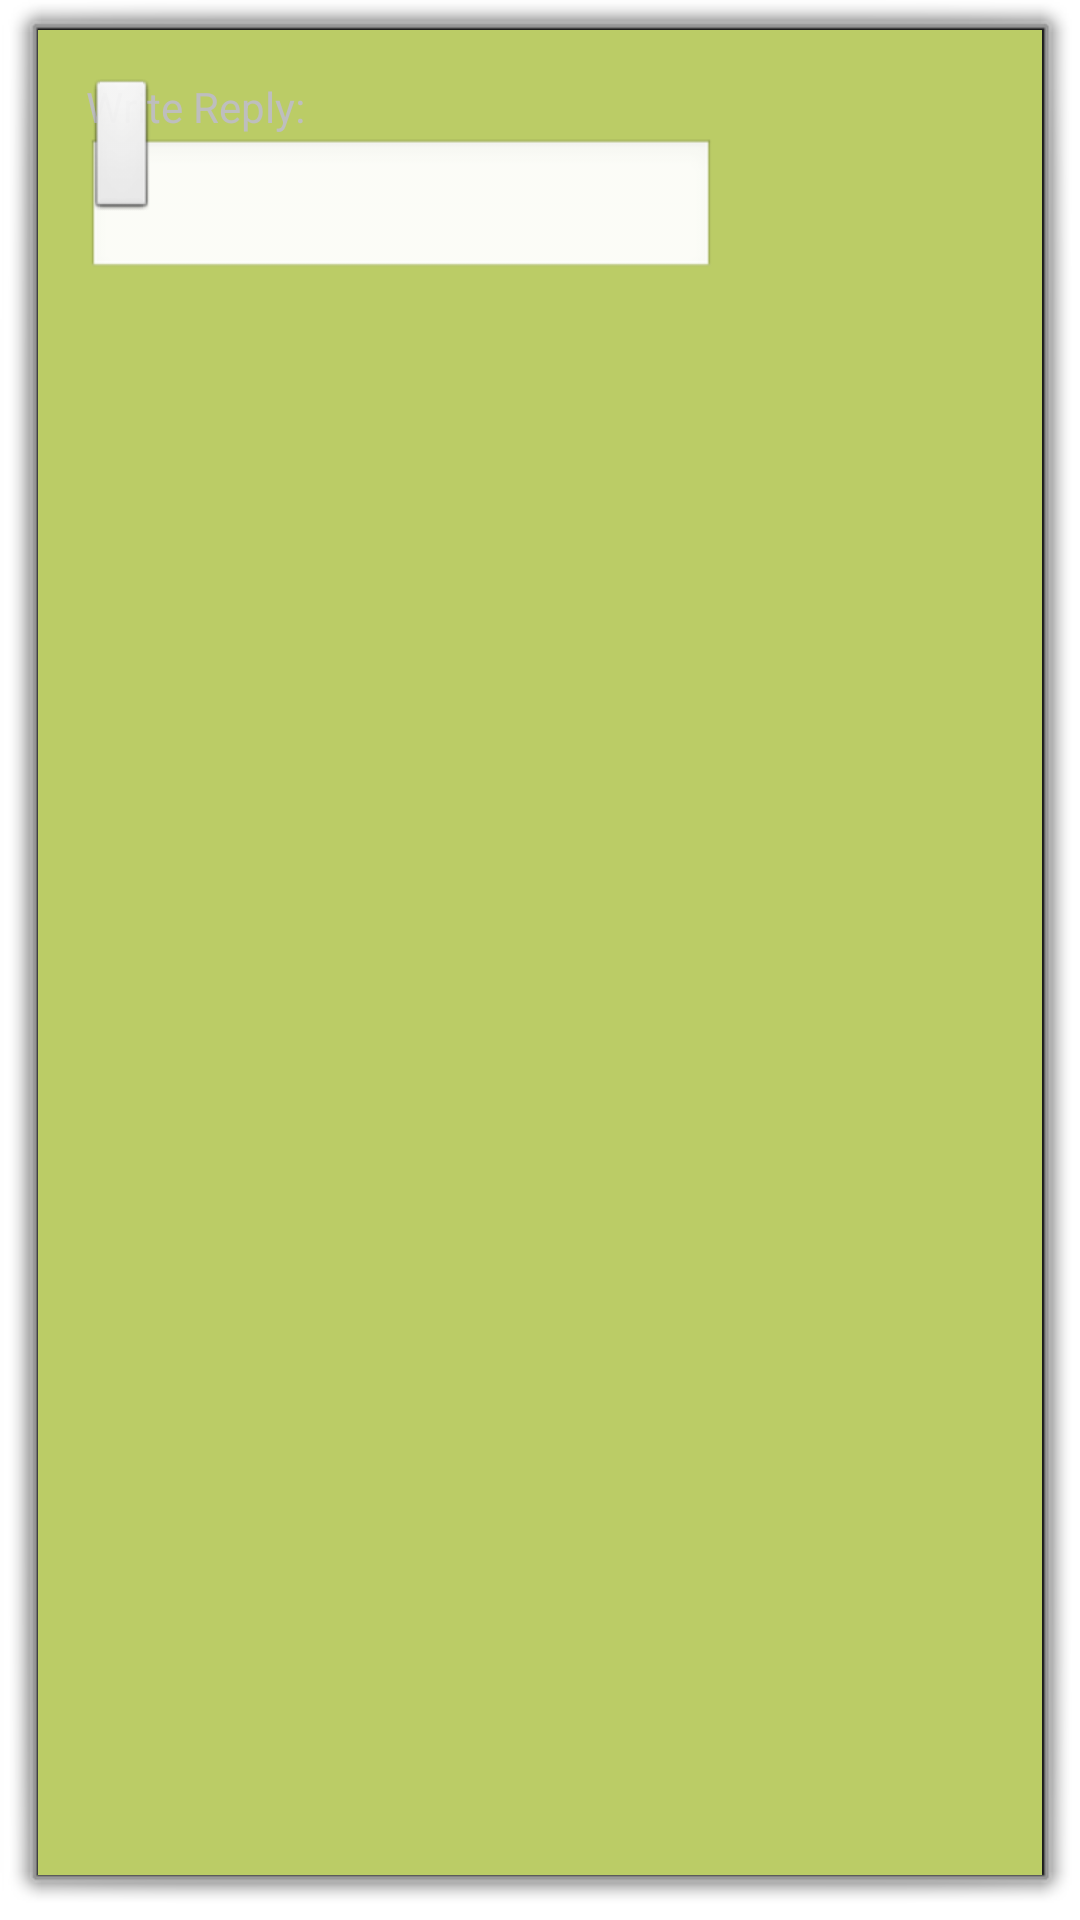

Android layout source for this screen:
<!-- AndroidManifest.xml: activity theme android:Theme.Dialog -->
<!-- res/layout/activity_reply.xml -->
<RelativeLayout xmlns:android="http://schemas.android.com/apk/res/android"
    xmlns:tools="http://schemas.android.com/tools"
    android:layout_width="match_parent"
    android:layout_height="match_parent"
    android:paddingBottom="@dimen/activity_vertical_margin"
    android:paddingLeft="@dimen/activity_horizontal_margin"
    android:paddingRight="@dimen/activity_horizontal_margin"
    android:paddingTop="@dimen/activity_vertical_margin"
    android:background="@color/lortgreen"
    tools:context=".ReplyActivity" >

    <EditText
        android:id="@+id/replybody"
        android:layout_width="wrap_content"
        android:layout_height="wrap_content"
        android:layout_marginTop="20dp"
        android:ems="10"
        android:maxLength="40"
        android:maxLines="4" />

    <ImageButton
        android:id="@+id/replyok"
        android:layout_width="wrap_content"
        android:layout_height="wrap_content"
        android:layout_alignBottom="@+id/answerEditText"
        android:layout_toRightOf="@+id/answerEditText"
        android:contentDescription="@string/accessibility_accept_ico"
        android:src="@drawable/ic_action_accept_dark" />

    <TextView
        android:id="@+id/reply"
        android:layout_width="match_parent"
        android:layout_height="wrap_content"
        android:layout_alignParentLeft="true"
        android:layout_alignParentTop="true"
        android:labelFor="@+id/answer_title_enrty"
        android:text="@string/compose_reply" />

    <ImageButton
        android:id="@+id/replycancel"
        android:layout_width="wrap_content"
        android:layout_height="wrap_content"
        android:layout_below="@+id/answerEditText"
        android:layout_toRightOf="@+id/answerEditText"
        android:contentDescription="@string/accessibility_accept_ico"
        android:src="@drawable/ic_action_cancel_dark" />

</RelativeLayout>
<!-- resources referenced by this layout -->
<resources>
  <color name="lortgreen">#bbcc66</color>
  <dimen name="activity_horizontal_margin">16dp</dimen>
  <dimen name="activity_vertical_margin">16dp</dimen>
  <string name="accessibility_accept_ico">Accept</string>
  <string name="compose_reply">Write Reply:</string>
</resources>
